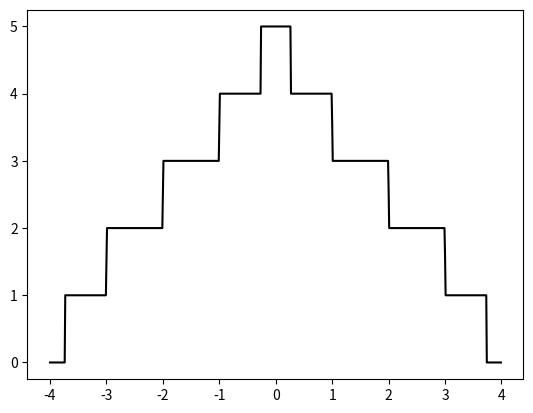

Recreate this plot in Python.
"""
This code is supported by the website: https://www.guanjihuan.com
The newest version of this code is on the web page: https://www.guanjihuan.com/archives/948
"""

import numpy as np
import matplotlib.pyplot as plt
import copy
import time


def matrix_00(width=10):  # 不赋值时默认为10
    h00 = np.zeros((width, width))
    for width0 in range(width-1):
        h00[width0, width0+1] = 1
        h00[width0+1, width0] = 1
    return h00


def matrix_01(width=10):  # 不赋值时默认为10
    h01 = np.identity(width)
    return h01


def main():
    start_time = time.time()
    h00 = matrix_00(width=5)
    h01 = matrix_01(width=5)
    fermi_energy_array = np.arange(-4, 4, .01)
    plot_conductance_energy(fermi_energy_array, h00, h01)
    end_time = time.time()
    print('运行时间=', end_time-start_time)


def plot_conductance_energy(fermi_energy_array, h00, h01):  # 画电导与费米能关系图
    dim = fermi_energy_array.shape[0]
    cond = np.zeros(dim)
    i0 = 0
    for fermi_energy0 in fermi_energy_array:
        cond0 = np.real(conductance(fermi_energy0 + 1e-12j, h00, h01))
        cond[i0] = cond0
        i0 += 1
    plt.plot(fermi_energy_array, cond, '-k')
    plt.show()


def transfer_matrix(fermi_energy, h00, h01, dim):   # 转移矩阵T。dim是传递矩阵h00和h01的维度
    transfer = np.zeros((2*dim, 2*dim))*(0+0j)  # 乘0+0j，把变量转为复数
    transfer[0:dim, 0:dim] = np.dot(np.linalg.inv(h01), fermi_energy*np.identity(dim)-h00)   # np.dot()等效于np.matmul()
    transfer[0:dim, dim:2*dim] = np.dot(-1*np.linalg.inv(h01), h01.transpose().conj())
    transfer[dim:2*dim, 0:dim] = np.identity(dim)
    transfer[dim:2*dim, dim:2*dim] = 0  # a:b代表 a <= x < b，左闭右开
    return transfer  # 返回转移矩阵


def green_function_lead(fermi_energy, h00, h01, dim):  # 电极的表面格林函数
    transfer = transfer_matrix(fermi_energy, h00, h01, dim)
    eigenvalue, eigenvector = np.linalg.eig(transfer)
    ind = np.argsort(np.abs(eigenvalue))
    temp = np.zeros((2*dim, 2*dim))*(1+0j)
    i0 = 0
    for ind0 in ind:
        temp[:, i0] = eigenvector[:, ind0]
        i0 += 1
    s1 = temp[dim:2*dim, 0:dim]
    s2 = temp[0:dim, 0:dim]
    s3 = temp[dim:2*dim, dim:2*dim]
    s4 = temp[0:dim, dim:2*dim]
    right_lead_surface = np.linalg.inv(fermi_energy*np.identity(dim)-h00-np.dot(np.dot(h01, s2), np.linalg.inv(s1)))
    left_lead_surface = np.linalg.inv(fermi_energy*np.identity(dim)-h00-np.dot(np.dot(h01.transpose().conj(), s3), np.linalg.inv(s4)))
    return right_lead_surface, left_lead_surface  # 返回右电极的表面格林函数和左电极的表面格林函数


def self_energy_lead(fermi_energy, h00, h01, dim):  # 电极的自能
    right_lead_surface, left_lead_surface = green_function_lead(fermi_energy, h00, h01, dim)
    right_self_energy = np.dot(np.dot(h01, right_lead_surface), h01.transpose().conj())
    left_self_energy = np.dot(np.dot(h01.transpose().conj(), left_lead_surface), h01)
    return right_self_energy, left_self_energy  # 返回右边电极自能和左边电极自能


def conductance(fermi_energy, h00, h01, nx=300):  # 计算电导
    dim = h00.shape[0]
    right_self_energy, left_self_energy = self_energy_lead(fermi_energy, h00, h01, dim)
    for ix in range(nx):
        if ix == 0:
            green_nn_n = np.linalg.inv(fermi_energy*np.identity(dim)-h00-left_self_energy)
            green_0n_n = copy.deepcopy(green_nn_n)  # 如果直接用等于，两个变量会指向相同的id，改变一个值，另外一个值可能会发生改变，容易出错，所以要用上这个COPY
        elif ix != nx-1:
            green_nn_n = np.linalg.inv(fermi_energy*np.identity(dim)-h00-np.dot(np.dot(h01.transpose().conj(), green_nn_n), h01))
            green_0n_n = np.dot(np.dot(green_0n_n, h01), green_nn_n)
        else:
            green_nn_n = np.linalg.inv(fermi_energy*np.identity(dim)-h00-np.dot(np.dot(h01.transpose().conj(), green_nn_n), h01)-right_self_energy)
            green_0n_n = np.dot(np.dot(green_0n_n, h01), green_nn_n)
    right_self_energy = (right_self_energy - right_self_energy.transpose().conj())*(0+1j)
    left_self_energy = (left_self_energy - left_self_energy.transpose().conj())*(0+1j)
    transmission = np.trace(np.dot(np.dot(np.dot(left_self_energy, green_0n_n), right_self_energy), green_0n_n.transpose().conj()))
    return transmission  # 返回电导值


if __name__ == '__main__':
    main()
